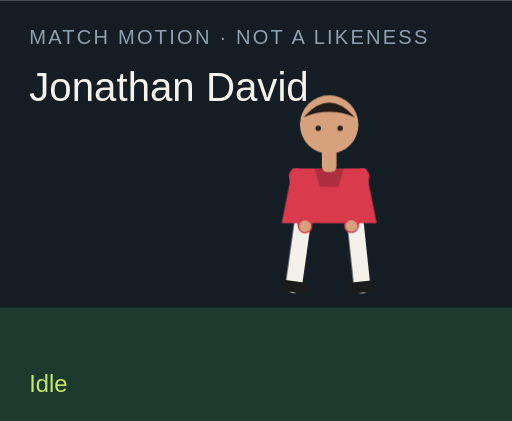
t = 0.00 s
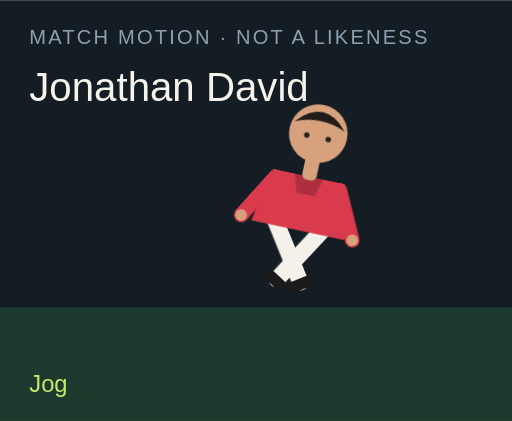
t = 1.50 s
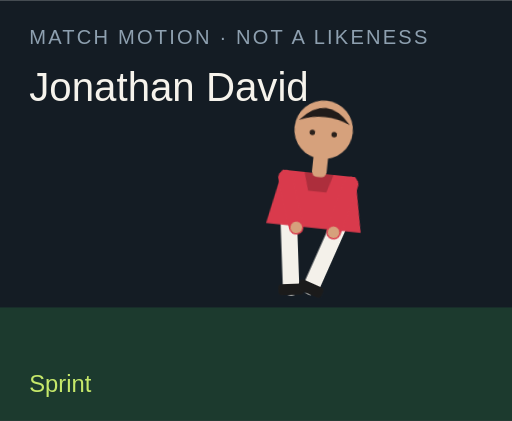
t = 3.00 s
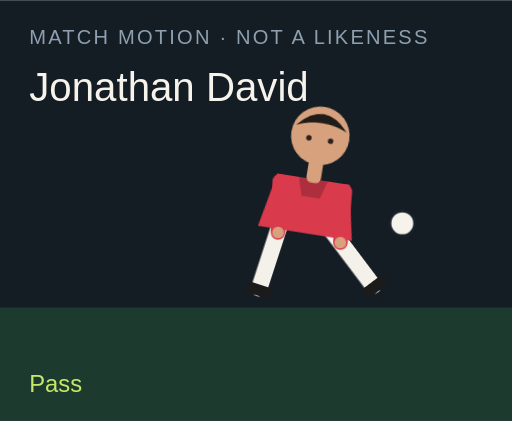
t = 4.50 s
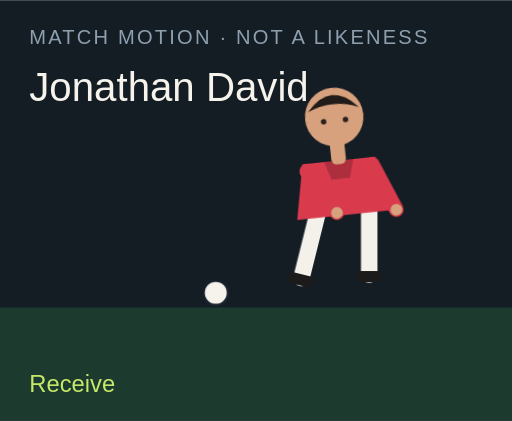
t = 6.00 s
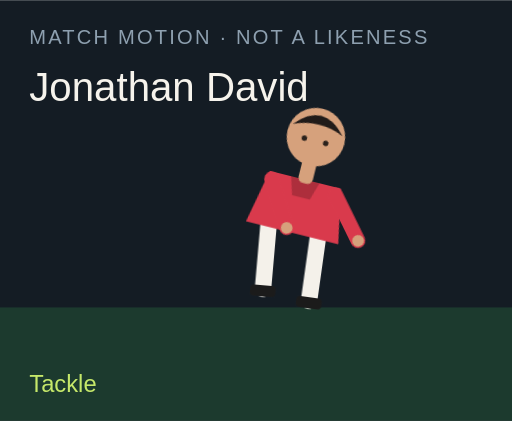
t = 7.50 s

The animated SVG that drew these frames (rendered in a browser with its animation timeline set to each time). Animation: 18 CSS @keyframes rules; one cycle of 9.00 s, repeats indefinitely.

<?xml version="1.0" encoding="UTF-8"?>
<svg xmlns="http://www.w3.org/2000/svg" viewBox="0 0 280 230" role="img">
  <style>@media (prefers-reduced-motion: reduce){animate,animateTransform{display:none}}</style>
  <rect width="280" height="230" fill="#141c24"/>
  <rect y="168" width="280" height="62" fill="#1c3a2e"/>
  <text x="16" y="24" fill="#8ea0b0" font-family="Arial,sans-serif" font-size="11" letter-spacing="1.2">MATCH MOTION · NOT A LIKENESS</text>
  <text x="16" y="55" fill="#f6f3ec" font-family="Impact,sans-serif" font-size="22">Jonathan David</text>
  <circle r="7" fill="#f6f3ec" stroke="#172028" stroke-width="2" id="motion-56610" cx="150" cy="160" opacity="0">
    
    
    
  </circle>
  <g transform="translate(132 40)">
    <g id="motion-56632" transform="rotate(0 48 90)">
      
      <g id="motion-56634" transform="translate(0 0)">
        
        <g transform="translate(34 78)"><g id="motion-56636" transform="rotate(8)"><path d="M0 0 V38" stroke="#f4f1ea" stroke-width="9" stroke-linecap="round"/><rect x="-7" y="36" width="14" height="6" rx="2" fill="#1b1b1b"/></g></g>
        <g transform="translate(62 78)"><g id="motion-56638" transform="rotate(-6)"><path d="M0 0 V38" stroke="#f4f1ea" stroke-width="9" stroke-linecap="round"/><rect x="-7" y="36" width="14" height="6" rx="2" fill="#1b1b1b"/></g></g>
        <path d="M28 52 h40 l6 30 H22 Z" fill="#d93a4c"/>
        <path d="M40 52 h16 l-3 10 H43 Z" fill="#000" opacity=".2"/>
        <g transform="translate(30 56)"><g id="motion-56640" transform="rotate(-10)"><path d="M0 0 V28" stroke="#d93a4c" stroke-width="8" stroke-linecap="round"/><circle cx="0" cy="28" r="3.2" fill="#d6a17c"/></g></g>
        <g transform="translate(66 56)"><g id="motion-56642" transform="rotate(12)"><path d="M0 0 V28" stroke="#d93a4c" stroke-width="8" stroke-linecap="round"/><circle cx="0" cy="28" r="3.2" fill="#d6a17c"/></g></g>
        <rect x="44" y="40" width="8" height="14" rx="3" fill="#d6a17c"/>
        <circle cx="48" cy="28" r="16" fill="#d6a17c"/>
        <path d="M34 24 Q48 8 62 24 Q48 18 34 24" fill="#211b19"/>
        <circle cx="42" cy="30" r="1.5" fill="#2a211c"/><circle cx="54" cy="30" r="1.5" fill="#2a211c"/>
      </g>
    </g>
  </g>
  <text x="16" y="214" fill="#c6e86a" font-family="Arial,sans-serif" font-size="13" opacity="1" id="motion-56614">Idle</text><text x="16" y="214" fill="#c6e86a" font-family="Arial,sans-serif" font-size="13" opacity="0" id="motion-56616">Jog</text><text x="16" y="214" fill="#c6e86a" font-family="Arial,sans-serif" font-size="13" opacity="0" id="motion-56618">Sprint</text><text x="16" y="214" fill="#c6e86a" font-family="Arial,sans-serif" font-size="13" opacity="0" id="motion-56620">Dribble</text><text x="16" y="214" fill="#c6e86a" font-family="Arial,sans-serif" font-size="13" opacity="0" id="motion-56622">Pass</text><text x="16" y="214" fill="#c6e86a" font-family="Arial,sans-serif" font-size="13" opacity="0" id="motion-56624">Shoot</text><text x="16" y="214" fill="#c6e86a" font-family="Arial,sans-serif" font-size="13" opacity="0" id="motion-56626">Receive</text><text x="16" y="214" fill="#c6e86a" font-family="Arial,sans-serif" font-size="13" opacity="0" id="motion-56628">Tackle</text><text x="16" y="214" fill="#c6e86a" font-family="Arial,sans-serif" font-size="13" opacity="0" id="motion-56630">Jump</text>
<style>@keyframes track-56611{0%{cx:150px}11.1%{cx:156px}22.2%{cx:164px}33.300000000000004%{cx:142px}44.4%{cx:190px}55.60000000000001%{cx:250px}66.7%{cx:118px}77.8%{cx:150px}88.9%{cx:150px}100%{cx:150px}}@keyframes track-56612{0%{cy:160px}11.1%{cy:158px}22.2%{cy:154px}33.300000000000004%{cy:156px}44.4%{cy:148px}55.60000000000001%{cy:96px}66.7%{cy:160px}77.8%{cy:160px}88.9%{cy:160px}100%{cy:160px}}@keyframes track-56613{0%{opacity:0}11.1%{opacity:0}22.2%{opacity:0}33.300000000000004%{opacity:1}44.4%{opacity:1}55.60000000000001%{opacity:1}66.7%{opacity:1}77.8%{opacity:0}88.9%{opacity:0}100%{opacity:0}}@keyframes track-56615{0%{opacity:1}11.1%{opacity:0}22.2%{opacity:0}33.300000000000004%{opacity:0}44.4%{opacity:0}55.60000000000001%{opacity:0}66.7%{opacity:0}77.8%{opacity:0}88.9%{opacity:0}100%{opacity:1}}@keyframes track-56617{0%{opacity:0}11.1%{opacity:1}22.2%{opacity:0}33.300000000000004%{opacity:0}44.4%{opacity:0}55.60000000000001%{opacity:0}66.7%{opacity:0}77.8%{opacity:0}88.9%{opacity:0}100%{opacity:0}}@keyframes track-56619{0%{opacity:0}11.1%{opacity:0}22.2%{opacity:1}33.300000000000004%{opacity:0}44.4%{opacity:0}55.60000000000001%{opacity:0}66.7%{opacity:0}77.8%{opacity:0}88.9%{opacity:0}100%{opacity:0}}@keyframes track-56621{0%{opacity:0}11.1%{opacity:0}22.2%{opacity:0}33.300000000000004%{opacity:1}44.4%{opacity:0}55.60000000000001%{opacity:0}66.7%{opacity:0}77.8%{opacity:0}88.9%{opacity:0}100%{opacity:0}}@keyframes track-56623{0%{opacity:0}11.1%{opacity:0}22.2%{opacity:0}33.300000000000004%{opacity:0}44.4%{opacity:1}55.60000000000001%{opacity:0}66.7%{opacity:0}77.8%{opacity:0}88.9%{opacity:0}100%{opacity:0}}@keyframes track-56625{0%{opacity:0}11.1%{opacity:0}22.2%{opacity:0}33.300000000000004%{opacity:0}44.4%{opacity:0}55.60000000000001%{opacity:1}66.7%{opacity:0}77.8%{opacity:0}88.9%{opacity:0}100%{opacity:0}}@keyframes track-56627{0%{opacity:0}11.1%{opacity:0}22.2%{opacity:0}33.300000000000004%{opacity:0}44.4%{opacity:0}55.60000000000001%{opacity:0}66.7%{opacity:1}77.8%{opacity:0}88.9%{opacity:0}100%{opacity:0}}@keyframes track-56629{0%{opacity:0}11.1%{opacity:0}22.2%{opacity:0}33.300000000000004%{opacity:0}44.4%{opacity:0}55.60000000000001%{opacity:0}66.7%{opacity:0}77.8%{opacity:1}88.9%{opacity:0}100%{opacity:0}}@keyframes track-56631{0%{opacity:0}11.1%{opacity:0}22.2%{opacity:0}33.300000000000004%{opacity:0}44.4%{opacity:0}55.60000000000001%{opacity:0}66.7%{opacity:0}77.8%{opacity:0}88.9%{opacity:1}100%{opacity:0}}@keyframes track-56633{0%{transform:rotate(0deg)}11.1%{transform:rotate(8deg)}22.2%{transform:rotate(16deg)}33.300000000000004%{transform:rotate(6deg)}44.4%{transform:rotate(4deg)}55.60000000000001%{transform:rotate(14deg)}66.7%{transform:rotate(-6deg)}77.8%{transform:rotate(34deg)}88.9%{transform:rotate(-6deg)}100%{transform:rotate(0deg)}}@keyframes track-56635{0%{transform:translate(0px,0px)}11.1%{transform:translate(0px,-3px)}22.2%{transform:translate(0px,-6px)}33.300000000000004%{transform:translate(0px,-2px)}44.4%{transform:translate(0px,2px)}55.60000000000001%{transform:translate(0px,-4px)}66.7%{transform:translate(0px,1px)}77.8%{transform:translate(0px,10px)}88.9%{transform:translate(0px,-18px)}100%{transform:translate(0px,0px)}}@keyframes track-56637{0%{transform:rotate(8deg)}11.1%{transform:rotate(-26deg)}22.2%{transform:rotate(-42deg)}33.300000000000004%{transform:rotate(-8deg)}44.4%{transform:rotate(6deg)}55.60000000000001%{transform:rotate(12deg)}66.7%{transform:rotate(20deg)}77.8%{transform:rotate(-8deg)}88.9%{transform:rotate(-10deg)}100%{transform:rotate(8deg)}}@keyframes track-56639{0%{transform:rotate(-6deg)}11.1%{transform:rotate(24deg)}22.2%{transform:rotate(38deg)}33.300000000000004%{transform:rotate(18deg)}44.4%{transform:rotate(-38deg)}55.60000000000001%{transform:rotate(-54deg)}66.7%{transform:rotate(6deg)}77.8%{transform:rotate(-22deg)}88.9%{transform:rotate(10deg)}100%{transform:rotate(-6deg)}}@keyframes track-56641{0%{transform:rotate(-10deg)}11.1%{transform:rotate(24deg)}22.2%{transform:rotate(36deg)}33.300000000000004%{transform:rotate(-18deg)}44.4%{transform:rotate(10deg)}55.60000000000001%{transform:rotate(-24deg)}66.7%{transform:rotate(-30deg)}77.8%{transform:rotate(12deg)}88.9%{transform:rotate(-74deg)}100%{transform:rotate(-10deg)}}@keyframes track-56643{0%{transform:rotate(12deg)}11.1%{transform:rotate(-20deg)}22.2%{transform:rotate(-32deg)}33.300000000000004%{transform:rotate(14deg)}44.4%{transform:rotate(-26deg)}55.60000000000001%{transform:rotate(18deg)}66.7%{transform:rotate(-22deg)}77.8%{transform:rotate(-6deg)}88.9%{transform:rotate(-74deg)}100%{transform:rotate(12deg)}}@media(prefers-reduced-motion:no-preference){#motion-56610{animation:track-56611 9s linear infinite both,track-56612 9s linear infinite both,track-56613 9s steps(1,end) infinite both}#motion-56614{animation:track-56615 9s steps(1,end) infinite both}#motion-56616{animation:track-56617 9s steps(1,end) infinite both}#motion-56618{animation:track-56619 9s steps(1,end) infinite both}#motion-56620{animation:track-56621 9s steps(1,end) infinite both}#motion-56622{animation:track-56623 9s steps(1,end) infinite both}#motion-56624{animation:track-56625 9s steps(1,end) infinite both}#motion-56626{animation:track-56627 9s steps(1,end) infinite both}#motion-56628{animation:track-56629 9s steps(1,end) infinite both}#motion-56630{animation:track-56631 9s steps(1,end) infinite both}#motion-56632{animation:track-56633 9s linear infinite both}#motion-56634{animation:track-56635 9s linear infinite both}#motion-56636{animation:track-56637 9s linear infinite both}#motion-56638{animation:track-56639 9s linear infinite both}#motion-56640{animation:track-56641 9s linear infinite both}#motion-56642{animation:track-56643 9s linear infinite both}}</style></svg>
